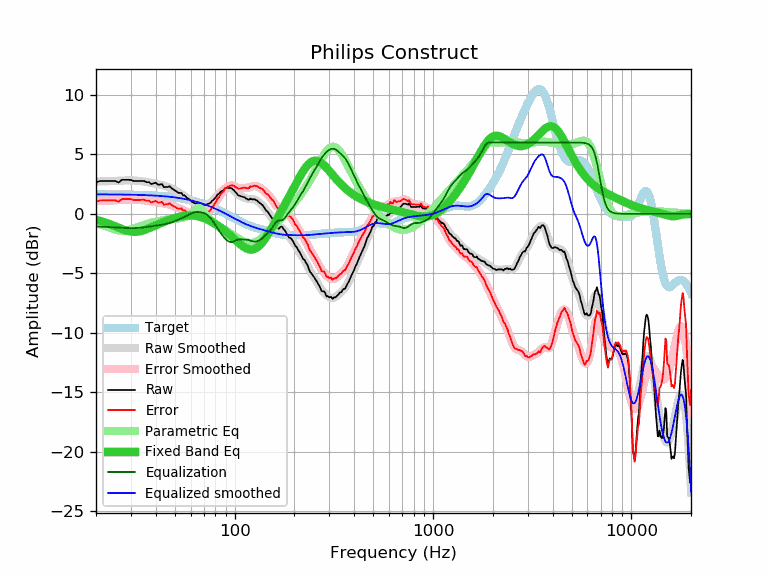

The data file committed next to this chart (first rows):
frequency, raw, error, smoothed, error_smoothed, equalization, parametric_eq, equalized_raw, equalized_smoothed, target
20, 2.66, 1.02, 2.71, 1.07, -1.07, -0.51, 1.59, 1.64, 1.64
21, 2.76, 1.12, 2.72, 1.08, -1.08, -0.60, 1.68, 1.64, 1.64
22, 2.76, 1.12, 2.73, 1.09, -1.09, -0.70, 1.67, 1.64, 1.64
23, 2.76, 1.13, 2.74, 1.11, -1.11, -0.81, 1.65, 1.63, 1.63
24, 2.76, 1.13, 2.75, 1.12, -1.12, -0.93, 1.64, 1.63, 1.63
25, 2.76, 1.13, 2.77, 1.14, -1.14, -1.05, 1.62, 1.63, 1.63
26, 2.64, 1.01, 2.78, 1.16, -1.16, -1.17, 1.48, 1.62, 1.62
27, 2.86, 1.24, 2.80, 1.18, -1.18, -1.28, 1.68, 1.62, 1.62
28, 2.86, 1.24, 2.81, 1.19, -1.19, -1.37, 1.67, 1.62, 1.62
29, 2.86, 1.25, 2.81, 1.20, -1.20, -1.44, 1.66, 1.61, 1.61
30, 2.85, 1.24, 2.81, 1.21, -1.21, -1.49, 1.64, 1.61, 1.61
31, 2.76, 1.16, 2.81, 1.20, -1.20, -1.52, 1.56, 1.60, 1.60
32, 2.76, 1.16, 2.79, 1.19, -1.19, -1.51, 1.57, 1.60, 1.60
33, 2.76, 1.17, 2.77, 1.18, -1.18, -1.48, 1.58, 1.59, 1.59
34, 2.76, 1.18, 2.74, 1.16, -1.16, -1.43, 1.60, 1.58, 1.58
35, 2.76, 1.18, 2.71, 1.13, -1.13, -1.37, 1.63, 1.58, 1.58
36, 2.66, 1.09, 2.68, 1.11, -1.11, -1.29, 1.55, 1.57, 1.57
37, 2.66, 1.10, 2.64, 1.08, -1.08, -1.21, 1.58, 1.56, 1.56
38, 2.50, 0.95, 2.60, 1.05, -1.05, -1.13, 1.44, 1.55, 1.55
39, 2.56, 1.02, 2.57, 1.03, -1.03, -1.05, 1.53, 1.54, 1.54
40, 2.62, 1.09, 2.53, 1.00, -1.00, -0.97, 1.62, 1.53, 1.53
41, 2.46, 0.94, 2.49, 0.97, -0.97, -0.89, 1.49, 1.52, 1.52
42, 2.46, 0.95, 2.45, 0.95, -0.95, -0.81, 1.51, 1.51, 1.51
43, 2.50, 1.01, 2.41, 0.92, -0.92, -0.74, 1.58, 1.49, 1.49
44, 2.24, 0.76, 2.36, 0.88, -0.88, -0.67, 1.36, 1.48, 1.48
45, 2.26, 0.79, 2.31, 0.85, -0.85, -0.61, 1.41, 1.46, 1.46
46, 2.26, 0.81, 2.26, 0.81, -0.81, -0.55, 1.45, 1.45, 1.45
47, 2.32, 0.89, 2.20, 0.76, -0.76, -0.49, 1.56, 1.43, 1.43
48, 2.16, 0.74, 2.13, 0.72, -0.72, -0.44, 1.44, 1.42, 1.42
49, 2.06, 0.66, 2.06, 0.66, -0.66, -0.39, 1.40, 1.40, 1.40
50, 1.96, 0.58, 1.99, 0.61, -0.61, -0.35, 1.35, 1.38, 1.38
51, 1.87, 0.51, 1.91, 0.55, -0.55, -0.31, 1.32, 1.36, 1.36
52, 1.76, 0.42, 1.83, 0.49, -0.49, -0.27, 1.27, 1.34, 1.34
53, 1.76, 0.44, 1.75, 0.43, -0.43, -0.24, 1.33, 1.32, 1.32
54, 1.75, 0.46, 1.66, 0.37, -0.37, -0.21, 1.38, 1.29, 1.29
55, 1.54, 0.27, 1.58, 0.31, -0.31, -0.18, 1.23, 1.27, 1.27
56, 1.55, 0.30, 1.49, 0.24, -0.24, -0.16, 1.31, 1.25, 1.25
57, 1.40, 0.18, 1.40, 0.18, -0.18, -0.15, 1.22, 1.22, 1.22
58, 1.29, 0.09, 1.30, 0.11, -0.11, -0.14, 1.18, 1.19, 1.19
59, 1.24, 0.07, 1.21, 0.04, -0.04, -0.13, 1.20, 1.17, 1.17
60, 1.11, -0.03, 1.12, -0.02, 0.02, -0.13, 1.13, 1.14, 1.14
61, 1.00, -0.11, 1.04, -0.07, 0.07, -0.13, 1.07, 1.11, 1.11
62, 0.96, -0.12, 0.97, -0.11, 0.11, -0.14, 1.07, 1.08, 1.08
63, 0.89, -0.16, 0.92, -0.13, 0.13, -0.15, 1.02, 1.05, 1.05
64, 0.85, -0.17, 0.87, -0.15, 0.15, -0.17, 1.00, 1.02, 1.02
65, 0.85, -0.14, 0.83, -0.16, 0.16, -0.20, 1.01, 0.99, 0.99
66, 0.85, -0.10, 0.80, -0.15, 0.15, -0.22, 1.00, 0.95, 0.95
67, 0.80, -0.12, 0.78, -0.14, 0.14, -0.25, 0.94, 0.92, 0.92
68, 0.75, -0.14, 0.76, -0.12, 0.12, -0.28, 0.87, 0.88, 0.88
69, 0.75, -0.10, 0.75, -0.10, 0.10, -0.32, 0.85, 0.85, 0.85
70, 0.75, -0.06, 0.75, -0.07, 0.07, -0.36, 0.81, 0.81, 0.81
71, 0.75, -0.03, 0.76, -0.02, 0.02, -0.40, 0.77, 0.78, 0.78
72, 0.75, 0.01, 0.78, 0.04, -0.04, -0.45, 0.71, 0.74, 0.74
73, 0.82, 0.12, 0.81, 0.11, -0.11, -0.49, 0.71, 0.70, 0.70
74, 0.85, 0.19, 0.86, 0.19, -0.19, -0.54, 0.66, 0.66, 0.66
75, 0.91, 0.28, 0.92, 0.29, -0.29, -0.59, 0.62, 0.62, 0.62
76, 0.96, 0.37, 0.99, 0.40, -0.40, -0.64, 0.55, 0.59, 0.59
77, 1.11, 0.56, 1.07, 0.53, -0.53, -0.70, 0.58, 0.55, 0.55
78, 1.15, 0.64, 1.17, 0.66, -0.66, -0.75, 0.49, 0.51, 0.51
79, 1.25, 0.78, 1.27, 0.80, -0.80, -0.81, 0.45, 0.47, 0.47
... 553 more rows
